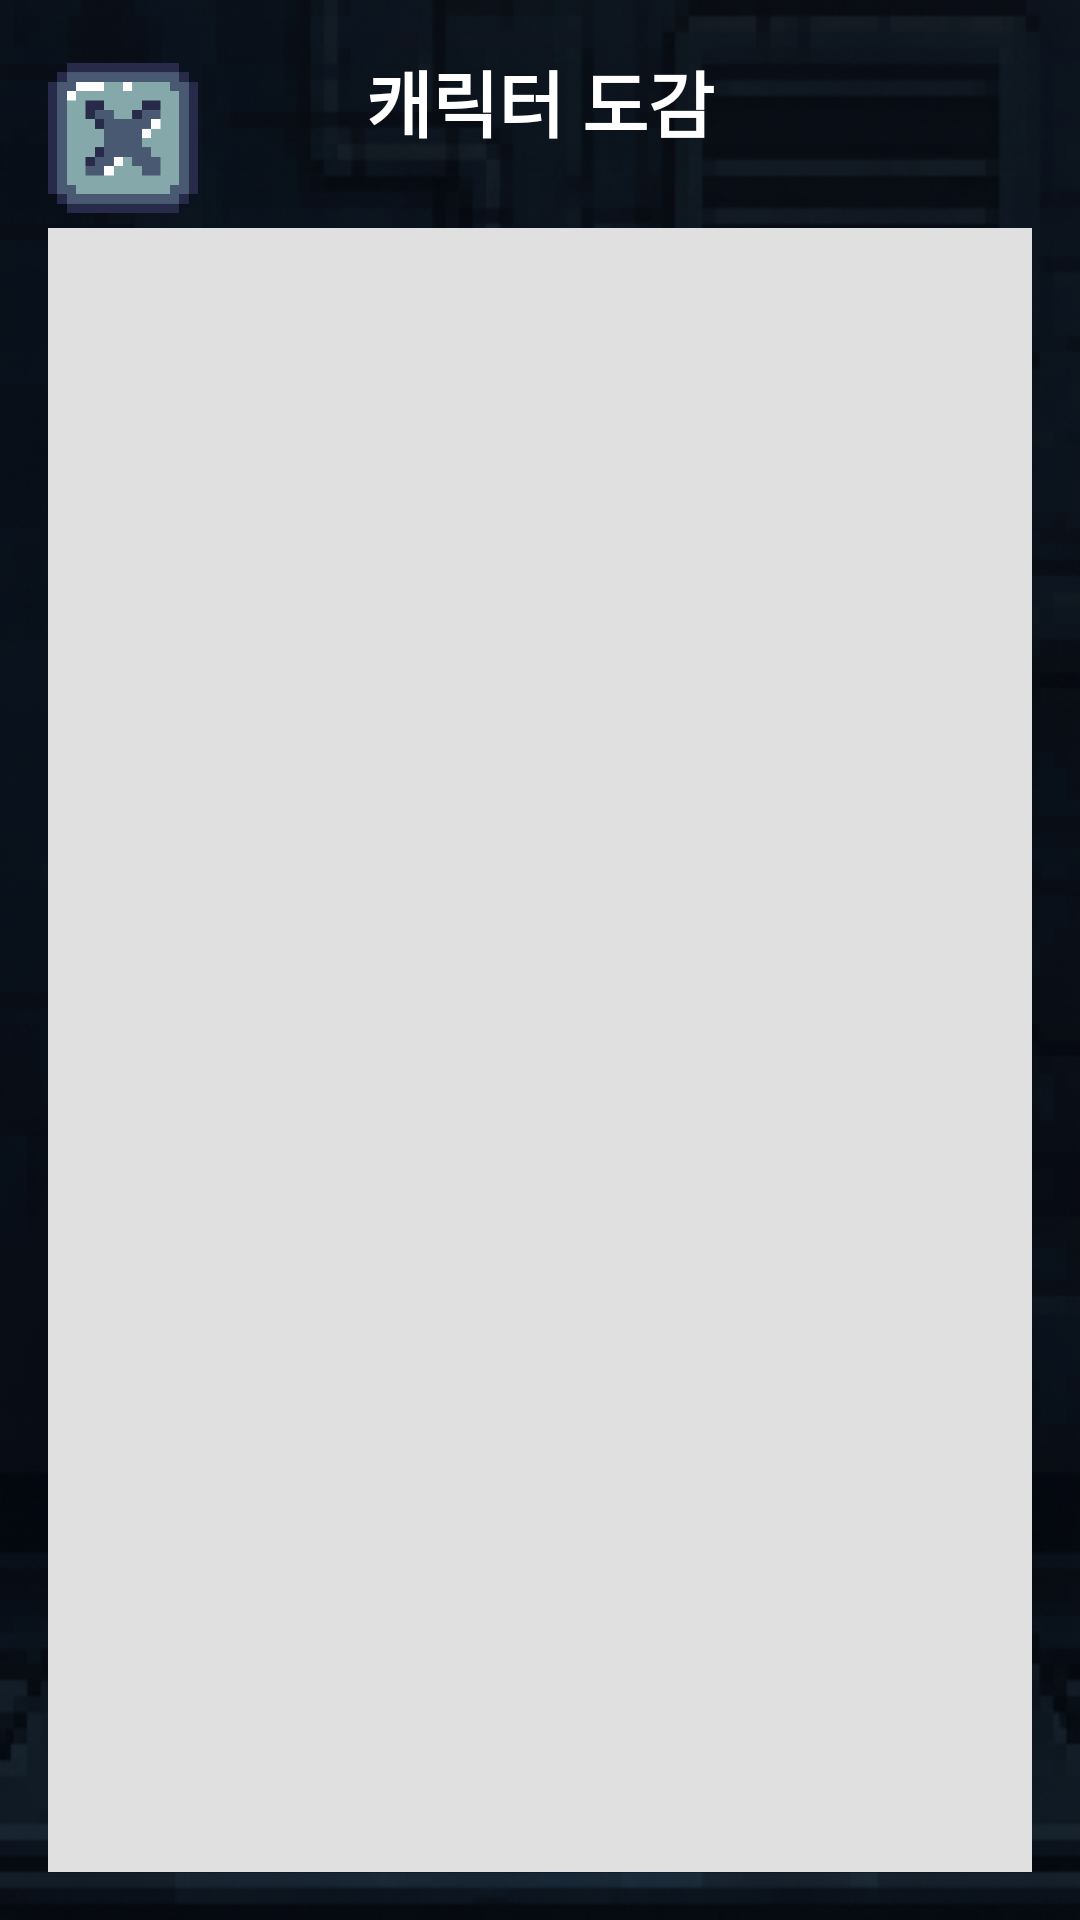

Write the Android layout XML for this screen, with the resource values it uses.
<!-- AndroidManifest.xml: application theme Theme.Project_D -->
<!-- res/layout/fragment_collect.xml -->
<?xml version="1.0" encoding="utf-8"?>
<androidx.constraintlayout.widget.ConstraintLayout
    xmlns:android="http://schemas.android.com/apk/res/android"
    xmlns:app="http://schemas.android.com/apk/res-auto"
    xmlns:tools="http://schemas.android.com/tools"
    android:layout_width="match_parent"
    android:layout_height="match_parent"
    android:background="@drawable/basic_background"
    android:padding="16dp">

    <TextView
        android:id="@+id/encyclopediaTitle"
        android:layout_width="wrap_content"
        android:layout_height="wrap_content"
        android:fontFamily="@font/galmuri11"
        android:text="캐릭터 도감"
        android:textColor="#FFFFFF"
        android:textSize="24sp"
        android:textStyle="bold"
        app:layout_constraintEnd_toEndOf="parent"
        app:layout_constraintStart_toStartOf="parent"
        app:layout_constraintTop_toTopOf="parent" />

    <ImageView
        android:id="@+id/closeButton"
        android:layout_width="50dp"
        android:layout_height="50dp"
        android:clickable="true"
        android:contentDescription="닫기"
        android:focusable="true"
        android:src="@drawable/btn_x"
        app:layout_constraintBottom_toTopOf="@+id/codexRecyclerView"
        app:layout_constraintStart_toStartOf="parent"
        app:layout_constraintTop_toTopOf="parent"
        app:layout_constraintVertical_bias="0.5" />

    <androidx.recyclerview.widget.RecyclerView
        android:id="@+id/codexRecyclerView"
        android:layout_width="0dp"
        android:layout_height="0dp"
        android:layout_marginTop="25dp"
        android:background="#E0E0E0"
        app:layout_constraintBottom_toBottomOf="parent"
        app:layout_constraintEnd_toEndOf="parent"
        app:layout_constraintStart_toStartOf="parent"
        app:layout_constraintTop_toBottomOf="@+id/encyclopediaTitle" />

</androidx.constraintlayout.widget.ConstraintLayout>
<!-- resources referenced by this layout -->
<resources>
  <!-- drawable basic_background: png bitmap (drawable, 258507 bytes) -->
  <!-- drawable btn_x: png bitmap (drawable, 7599 bytes) -->
  <style name="Theme.Project_D" parent="Base.Theme.Project_D" />
  <style name="Base.Theme.Project_D" parent="Theme.Material3.DayNight.NoActionBar">
          
          
      </style>
</resources>
